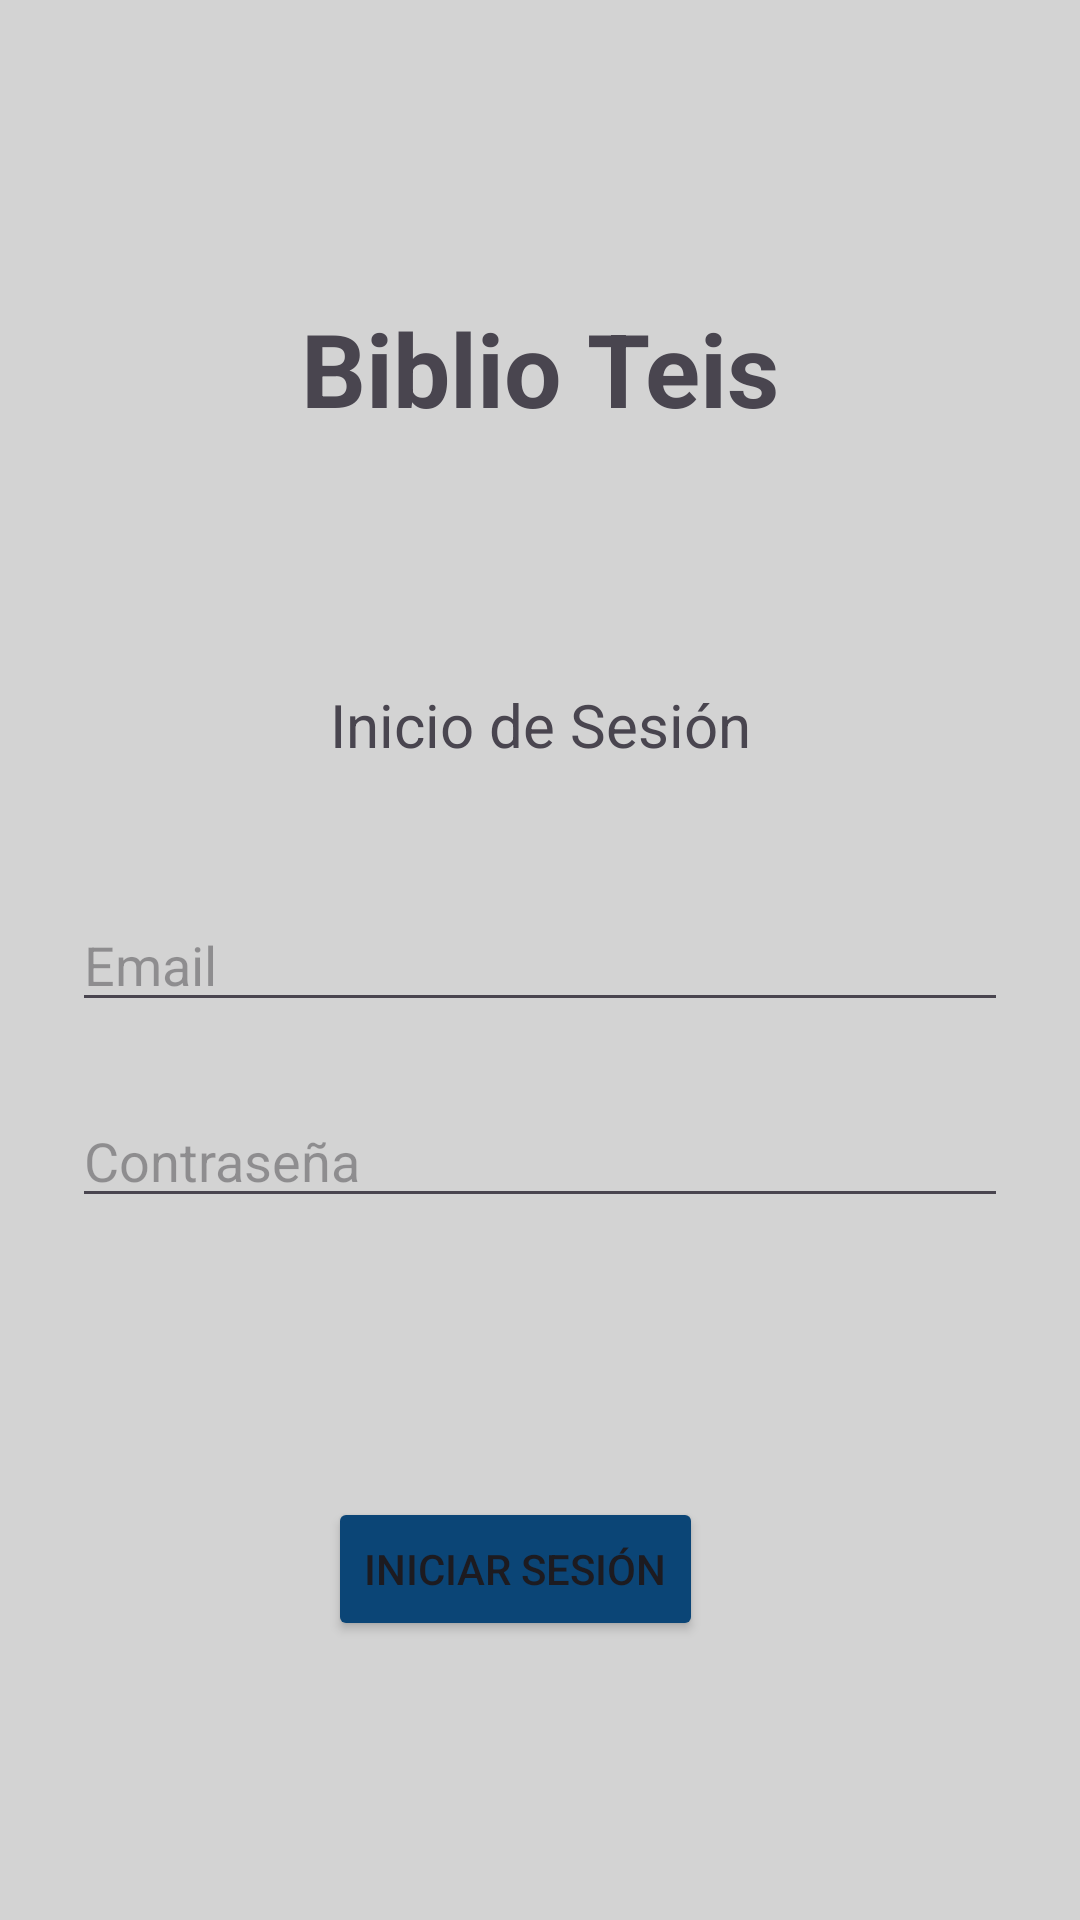

Write the Android layout XML for this screen, with the resource values it uses.
<!-- AndroidManifest.xml: application theme Theme.BiblioTeisAndroid2 -->
<!-- res/layout/activity_main.xml -->
<?xml version="1.0" encoding="utf-8"?>
<androidx.constraintlayout.widget.ConstraintLayout xmlns:android="http://schemas.android.com/apk/res/android"
    xmlns:app="http://schemas.android.com/apk/res-auto"
    xmlns:tools="http://schemas.android.com/tools"
    android:id="@+id/main_activity"
    android:layout_width="match_parent"
    android:layout_height="match_parent"
    tools:context=".MainActivity"
    android:background="@color/gris"
    >

    <EditText
        android:id="@+id/etEmail"
        android:layout_width="match_parent"
        android:layout_height="wrap_content"
        android:layout_marginStart="24dp"
        android:layout_marginEnd="24dp"
        android:ems="10"
        android:hint="Email"
        android:inputType="textEmailAddress"
        app:layout_constraintBottom_toBottomOf="parent"
        app:layout_constraintEnd_toEndOf="parent"
        app:layout_constraintStart_toStartOf="parent"
        app:layout_constraintTop_toTopOf="parent" />

    <EditText
        android:id="@+id/etContra"
        android:layout_width="match_parent"
        android:layout_height="wrap_content"
        android:layout_marginStart="24dp"
        android:layout_marginTop="24dp"
        android:layout_marginEnd="24dp"
        android:ems="10"
        android:hint="Contraseña"
        android:inputType="textPassword"
        app:layout_constraintEnd_toEndOf="parent"
        app:layout_constraintStart_toStartOf="parent"
        app:layout_constraintTop_toBottomOf="@+id/etEmail" />

    <Button
        android:id="@+id/btnLogin"
        android:layout_width="wrap_content"
        android:layout_height="wrap_content"
        android:backgroundTint="@color/azul"
        android:text="Iniciar Sesión"
        app:layout_constraintBottom_toBottomOf="parent"
        app:layout_constraintEnd_toEndOf="parent"
        app:layout_constraintHorizontal_bias="0.465"
        app:layout_constraintStart_toStartOf="parent"
        app:layout_constraintTop_toBottomOf="@+id/etContra" />

    <TextView
        android:id="@+id/textView"
        android:layout_width="296dp"
        android:layout_height="58dp"
        android:layout_marginTop="100dp"
        android:text="Biblio Teis"
        android:textAlignment="center"
        android:textSize="34sp"
        android:textStyle="bold"
        app:layout_constraintEnd_toEndOf="parent"
        app:layout_constraintStart_toStartOf="parent"
        app:layout_constraintTop_toTopOf="parent" />

    <TextView
        android:id="@+id/textView2"
        android:layout_width="wrap_content"
        android:layout_height="wrap_content"
        android:layout_marginTop="70dp"
        android:text="Inicio de Sesión"
        android:textSize="20sp"
        app:layout_constraintEnd_toEndOf="parent"
        app:layout_constraintStart_toStartOf="parent"
        app:layout_constraintTop_toBottomOf="@+id/textView" />

</androidx.constraintlayout.widget.ConstraintLayout>
<!-- resources referenced by this layout -->
<resources>
  <color name="azul">#0B4576</color>
  <color name="gris">#D3D3D3</color>
  <style name="Theme.BiblioTeisAndroid2" parent="Base.Theme.BiblioTeisAndroid2" />
  <style name="Base.Theme.BiblioTeisAndroid2" parent="Theme.Material3.DayNight.NoActionBar">
          
          
      </style>
</resources>
